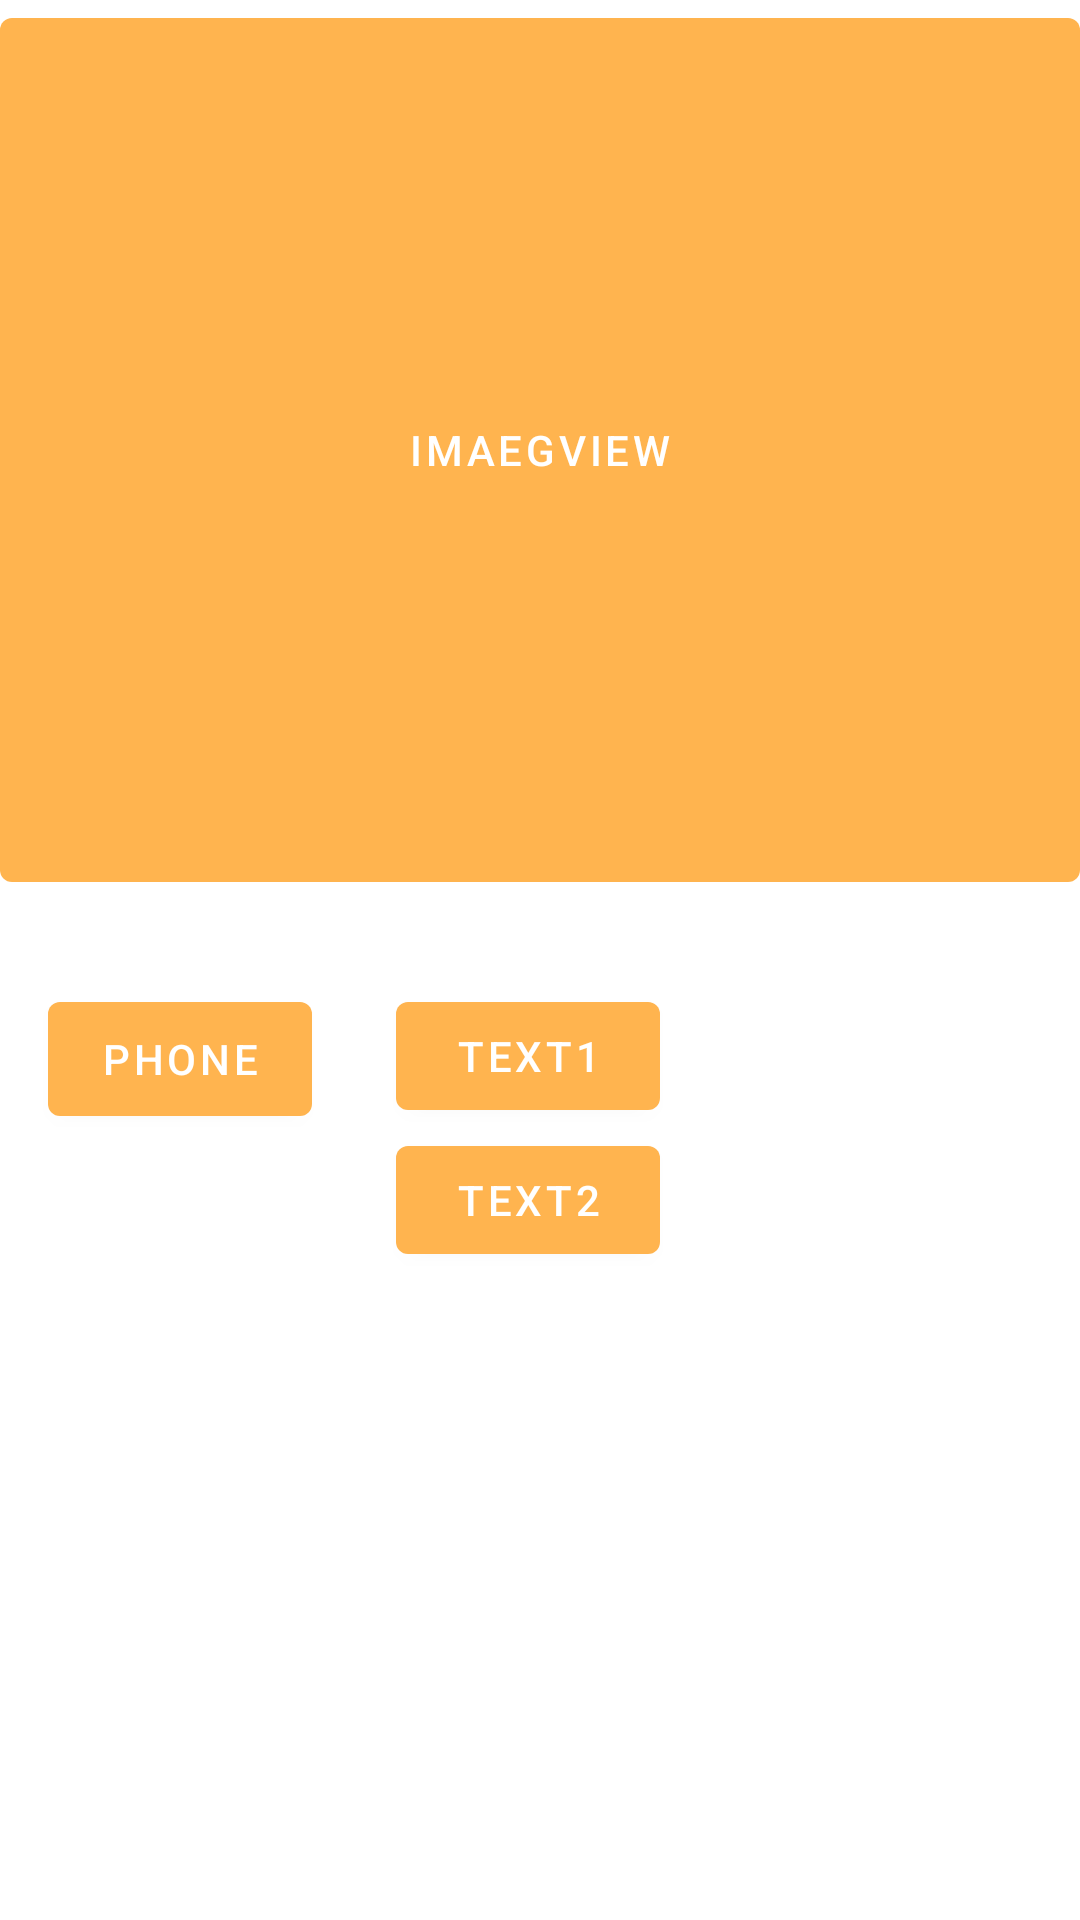

This screen was rendered from an Android layout file. Write that file and the resources it references.
<!-- AndroidManifest.xml: application theme Theme.Foodie2 -->
<!-- res/layout/sample_constraint_layout.xml -->
<?xml version="1.0" encoding="utf-8"?>
<androidx.constraintlayout.widget.ConstraintLayout xmlns:android="http://schemas.android.com/apk/res/android"
    xmlns:app="http://schemas.android.com/apk/res-auto"
    xmlns:tools="http://schemas.android.com/tools"
    android:layout_width="match_parent"
    android:layout_height="match_parent">

    <com.google.android.material.button.MaterialButton
        android:id="@+id/materialButton"
        android:layout_width="match_parent"
        android:layout_height="300dp"
        android:text="ImaegView"
        app:layout_constraintEnd_toEndOf="parent"
        app:layout_constraintStart_toStartOf="parent"
        app:layout_constraintTop_toTopOf="parent" />

    <com.google.android.material.button.MaterialButton
        android:id="@+id/materialButton3"
        android:layout_width="wrap_content"
        android:layout_height="50dp"
        android:layout_marginStart="16dp"
        android:layout_marginTop="28dp"
        android:text="Phone"
        app:layout_constraintStart_toStartOf="parent"
        app:layout_constraintTop_toBottomOf="@+id/materialButton" />

    <com.google.android.material.button.MaterialButton
        android:id="@+id/materialButton4"
        android:layout_width="wrap_content"
        android:layout_height="wrap_content"
        android:layout_marginStart="28dp"
        android:layout_marginTop="28dp"
        android:text="Text1"
        app:layout_constraintStart_toEndOf="@+id/materialButton3"
        app:layout_constraintTop_toBottomOf="@+id/materialButton" />

    <com.google.android.material.button.MaterialButton
        android:layout_width="wrap_content"
        android:layout_height="wrap_content"
        android:text="Text2"
        app:layout_constraintStart_toStartOf="@+id/materialButton4"
        app:layout_constraintTop_toBottomOf="@+id/materialButton4" />

</androidx.constraintlayout.widget.ConstraintLayout>
<!-- resources referenced by this layout -->
<resources>
  <style name="Theme.Foodie2" parent="Theme.MaterialComponents.DayNight.NoActionBar">
          
          <item name="colorPrimary">@color/orange</item>
          <item name="colorPrimaryVariant">@color/dark</item>
          <item name="colorOnPrimary">@color/white</item>
          
          <item name="colorSecondary">@color/teal_200</item>
          <item name="colorSecondaryVariant">@color/teal_700</item>
          <item name="colorOnSecondary">@color/black</item>
          
          <item name="android:statusBarColor" tools:targetApi="l">?attr/colorPrimaryVariant</item>
          
      </style>
  <color name="orange">#FFB44F</color>
  <color name="dark">#1E2026</color>
  <color name="white">#FFFFFFFF</color>
  <color name="teal_200">#FF03DAC5</color>
  <color name="teal_700">#FF018786</color>
  <color name="black">#FF000000</color>
</resources>
